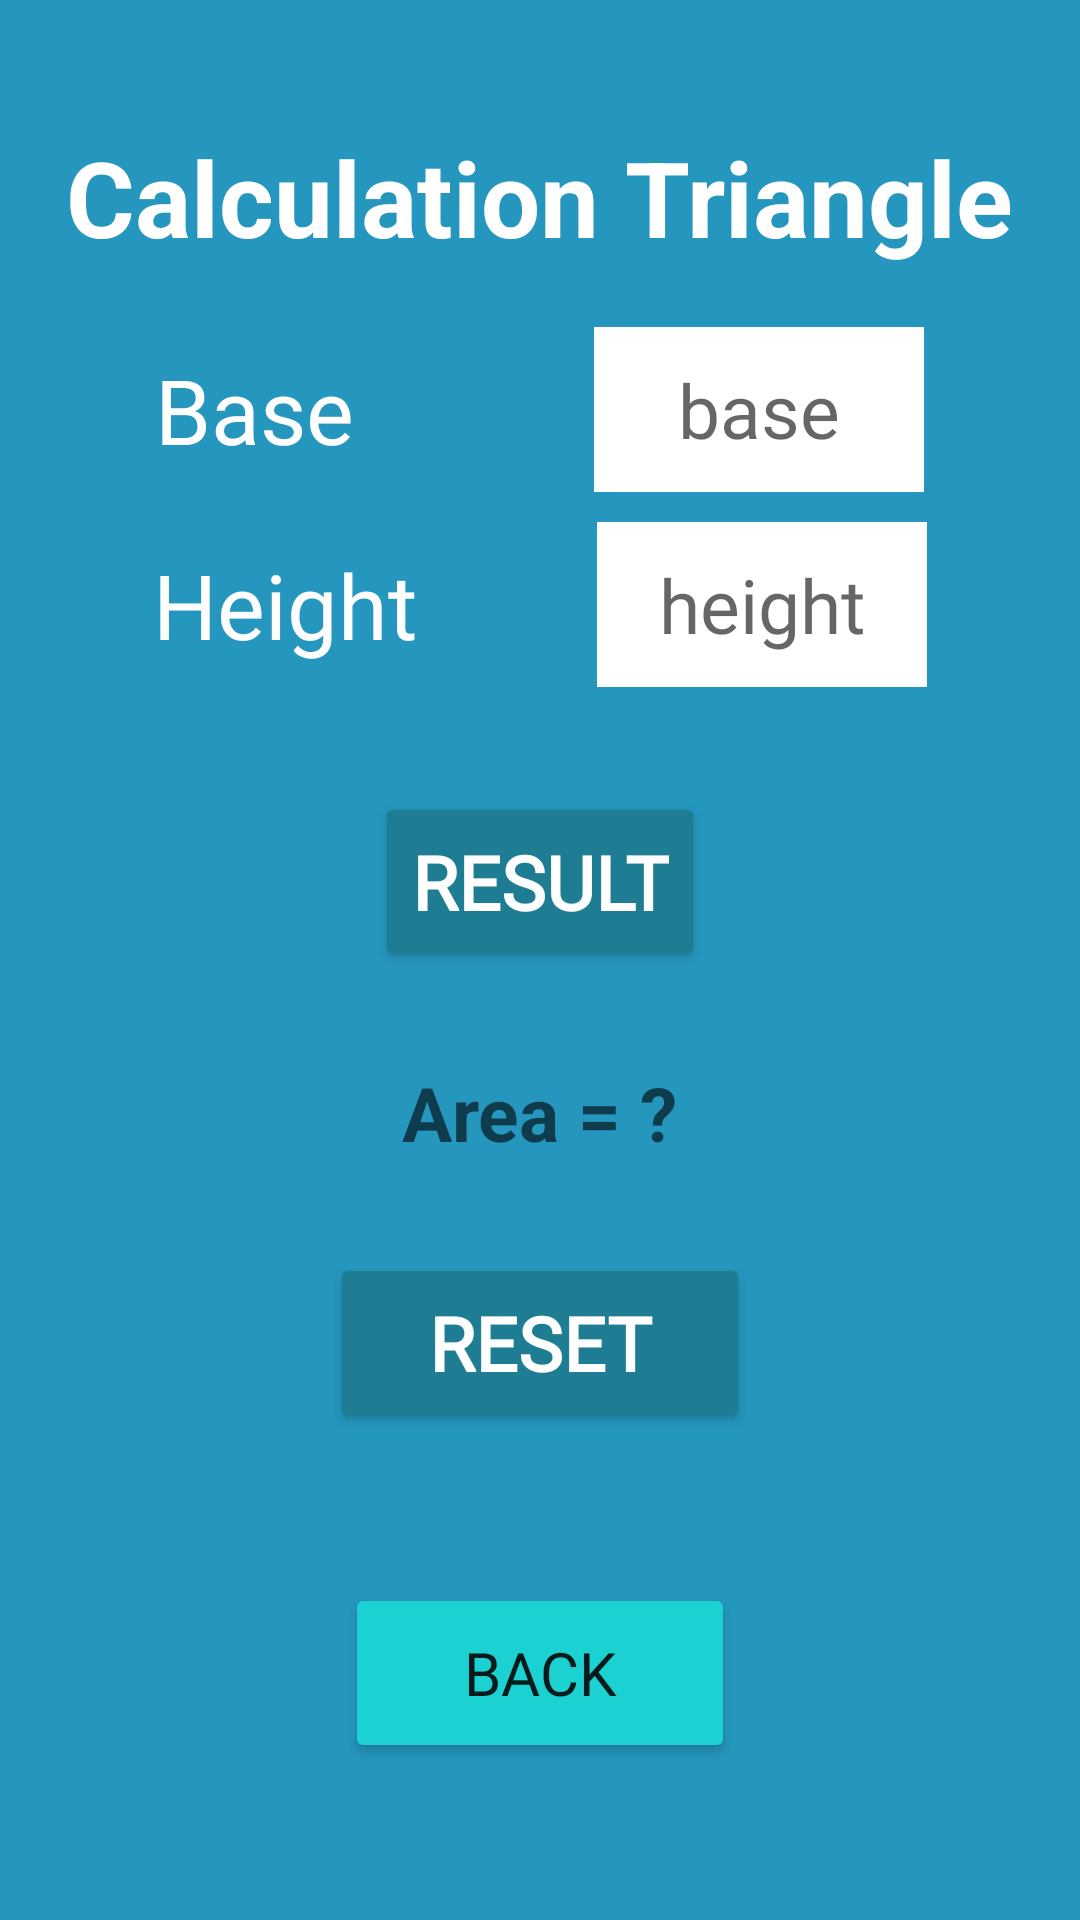

Write the Android layout XML for this screen, with the resource values it uses.
<!-- AndroidManifest.xml: application theme Theme.MathstoreProject -->
<!-- res/layout/activity_triangle.xml -->
<?xml version="1.0" encoding="utf-8"?>
<LinearLayout xmlns:android="http://schemas.android.com/apk/res/android"
    xmlns:app="http://schemas.android.com/apk/res-auto"
    xmlns:tools="http://schemas.android.com/tools"
    android:layout_width="match_parent"
    android:layout_height="match_parent"
    android:orientation="vertical"
    android:gravity="center"
    android:background="@drawable/background2_style"
    tools:context=".TriangleA">


    <TextView
        android:layout_width="wrap_content"
        android:layout_height="wrap_content"
        android:text="Calculation Triangle"
        android:textColor="#ffff"
        android:layout_marginBottom="20dp"
        android:layout_marginTop="50dp"
        android:textSize="35sp"
        android:textStyle="bold">

    </TextView>

    <LinearLayout
        android:layout_width="match_parent"
        android:layout_height="wrap_content"
        android:gravity="center"
        android:layout_marginBottom="10dp"
        >

        <TextView
            android:layout_width="wrap_content"
            android:layout_height="wrap_content"
            android:fontFamily="@font/arlrndfont"
            android:text="Base"
            android:textSize="30sp"
            android:textColor="#ffff"
            >

        </TextView>

        <EditText
            android:id="@+id/base"
            android:layout_width="110dp"
            android:layout_height="55dp"
            android:inputType="numberDecimal"
            android:background="#ffff"
            android:textSize="25sp"
            android:hint="base"
            android:textColor="#736D6D"
            android:fontFamily="@font/arlrndfont"
            android:gravity="center"
            android:layout_marginLeft="80dp"
            >

        </EditText>


    </LinearLayout>




    <LinearLayout
        android:layout_width="match_parent"
        android:layout_height="wrap_content"
        android:gravity="center"
        android:layout_marginBottom="5dp"
        >

        <TextView
            android:layout_width="wrap_content"
            android:layout_height="wrap_content"
            android:fontFamily="@font/arlrndfont"
            android:text="Height"
            android:textSize="30sp"
            android:textColor="#ffff"
            >

        </TextView>

        <EditText
            android:id="@+id/height"
            android:layout_width="110dp"
            android:layout_height="55dp"
            android:layout_marginLeft="60dp"
            android:background="#ffff"
            android:gravity="center"
            android:hint="height"
            android:textColor="#736D6D"
            android:fontFamily="@font/arlrndfont"
            android:inputType="numberDecimal"
            android:textSize="25sp">

        </EditText>


    </LinearLayout>

    <Button
        android:id="@+id/btnres"
        android:layout_width="wrap_content"
        android:layout_height="60dp"
        android:layout_marginTop="30sp"
        android:backgroundTint="#1E7C93"
        android:fontFamily="@font/arlrndfont"
        android:text="@string/result"
        android:textColor="#FFFFFF"
        android:textSize="25sp"
        android:textStyle="bold">

    </Button>




    <TextView
        android:id="@+id/area"
        android:layout_width="wrap_content"
        android:layout_height="wrap_content"
        android:hint="Area = ?"
        android:textSize="25sp"
        android:textStyle="bold"
        android:textColor="#ffff"
        android:layout_marginTop="30dp"
        >

    </TextView>


    <Button
        android:id="@+id/btnreset"
        android:layout_width="140dp"
        android:layout_height="60dp"
        android:backgroundTint="#1E7C93"
        android:fontFamily="@font/arlrndfont"
        android:textColor="#FFFFFF"
        android:text="@string/reset"
        android:textSize="25sp"
        android:textStyle="bold"
        android:layout_marginTop="30sp"
        />

    <Button
        android:id="@+id/btnback"
        android:layout_width="130dp"
        android:layout_height="60dp"
        android:text="Back"
        android:backgroundTint="#1BD1D1"
        android:textSize="20dp"
        android:fontFamily="@font/arlrndfont"
        android:layout_marginBottom="60dp"
        android:layout_marginTop="50dp"
        />




</LinearLayout>
<!-- resources referenced by this layout -->
<resources>
  <!-- drawable background2_style (drawable) -->
  <?xml version="1.0" encoding="utf-8"?>
  <shape xmlns:android="http://schemas.android.com/apk/res/android">
  
      <solid android:angle="270"
          android:color="#2596BE"/>
  
  
  </shape>
  <string name="reset">reset</string>
  <string name="result">result</string>
  <style name="Theme.MathstoreProject" parent="Theme.AppCompat.Light.NoActionBar">
          
          <item name="colorPrimary">@color/purple_500</item>
          <item name="colorPrimaryVariant">@color/purple_700</item>
          <item name="colorOnPrimary">@color/white</item>
          
          <item name="colorSecondary">@color/teal_200</item>
          <item name="colorSecondaryVariant">@color/teal_700</item>
          <item name="colorOnSecondary">@color/black</item>
          
          <item name="android:statusBarColor" tools:targetApi="l">?attr/colorPrimaryVariant</item>
          
      </style>
  <color name="purple_500">#FF6200EE</color>
  <color name="purple_700">#FF3700B3</color>
  <color name="white">#FFFFFFFF</color>
  <color name="teal_200">#FF03DAC5</color>
  <color name="teal_700">#FF018786</color>
  <color name="black">#FF000000</color>
</resources>
